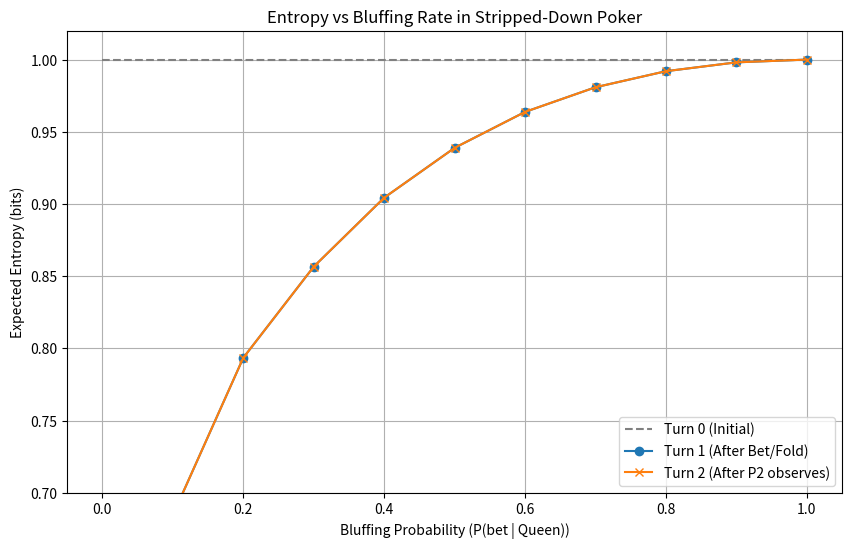

Recreate this plot in Python.
import numpy as np
import matplotlib.pyplot as plt

# ---------- Core Functions ----------

def entropy(p):
    p = np.clip(p, 1e-12, 1 - p + 1e-12)  # avoid log(0)
    return - (p * np.log2(p) + (1 - p) * np.log2(1 - p))

def update_belief_given_bet(prior, bluff_rate):
    # Bayes' rule: P(K | bet) = P(bet | K) * P(K) / P(bet)
    # P(bet | K) = 1, P(bet | Q) = bluff_rate
    p_bet = prior * 1 + (1 - prior) * bluff_rate
    return (prior * 1) / p_bet

def simulate_game(prior=0.5, bluff_rate=1/3):
    # Randomly deal a card to Player 1
    card = np.random.choice(['K', 'Q'], p=[prior, 1 - prior])

    # Player 1's action based on strategy
    if card == 'K':
        action1 = 'bet'
    else:
        action1 = 'bet' if np.random.rand() < bluff_rate else 'fold'

    # Entropy calculations
    H0 = entropy(prior)

    if action1 == 'fold':
        # No information revealed
        H1 = H0
        H2 = H1
    else:
        # Bet observed → Bayesian update
        belief_after_bet = update_belief_given_bet(prior, bluff_rate)
        H1 = entropy(belief_after_bet)
        H2 = H1  # no additional info in this simplified model

    return H0, H1, H2

def run_trials(num_trials=10000, bluff_rate=1/3):
    H0_vals, H1_vals, H2_vals = [], [], []
    for _ in range(num_trials):
        H0, H1, H2 = simulate_game(bluff_rate=bluff_rate)
        H0_vals.append(H0)
        H1_vals.append(H1)
        H2_vals.append(H2)
    return np.mean(H0_vals), np.mean(H1_vals), np.mean(H2_vals)

# ---------- Run Simulations Across Bluff Rates ----------

bluff_rates = np.linspace(0, 1, 11)
H0s, H1s, H2s = [], [], []

print("Bluff rate → Expected entropy after P1's action (Turn 1):")
for rate in bluff_rates:
    H0, H1, H2 = run_trials(5000, bluff_rate=rate)
    H0s.append(H0)
    H1s.append(H1)
    H2s.append(H2)
    print(f"  {rate:.2f} → {H1:.4f} bits")

# ---------- Plot Results ----------

plt.figure(figsize=(10,6))
plt.plot(bluff_rates, H0s, label='Turn 0 (Initial)', linestyle='--', color='gray')
plt.plot(bluff_rates, H1s, label='Turn 1 (After Bet/Fold)', marker='o')
plt.plot(bluff_rates, H2s, label='Turn 2 (After P2 observes)', marker='x')
plt.title("Entropy vs Bluffing Rate in Stripped-Down Poker")
plt.xlabel("Bluffing Probability (P(bet | Queen))")
plt.ylabel("Expected Entropy (bits)")
plt.legend()
plt.grid(True)
plt.ylim(0.7, 1.02)
plt.show()